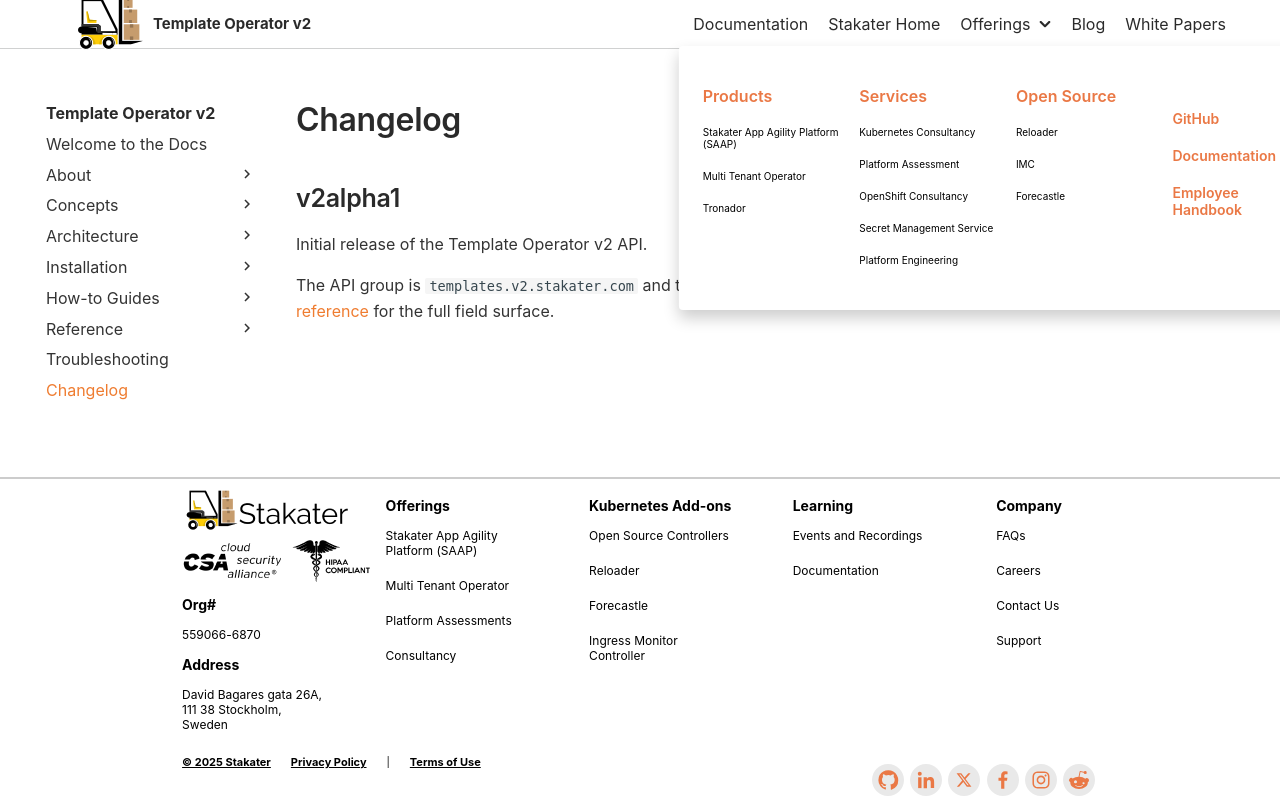

repository: stakater/template-operator-v2-docs · page: 0.1/changelog.html · generator: mkdocs

# Changelog

## v2alpha1

Initial release of the Template Operator v2 API.

The API group is `templates.v2.stakater.com` and the version is `v2alpha1`. See the [API reference](./reference/api.md) for the full field surface.
